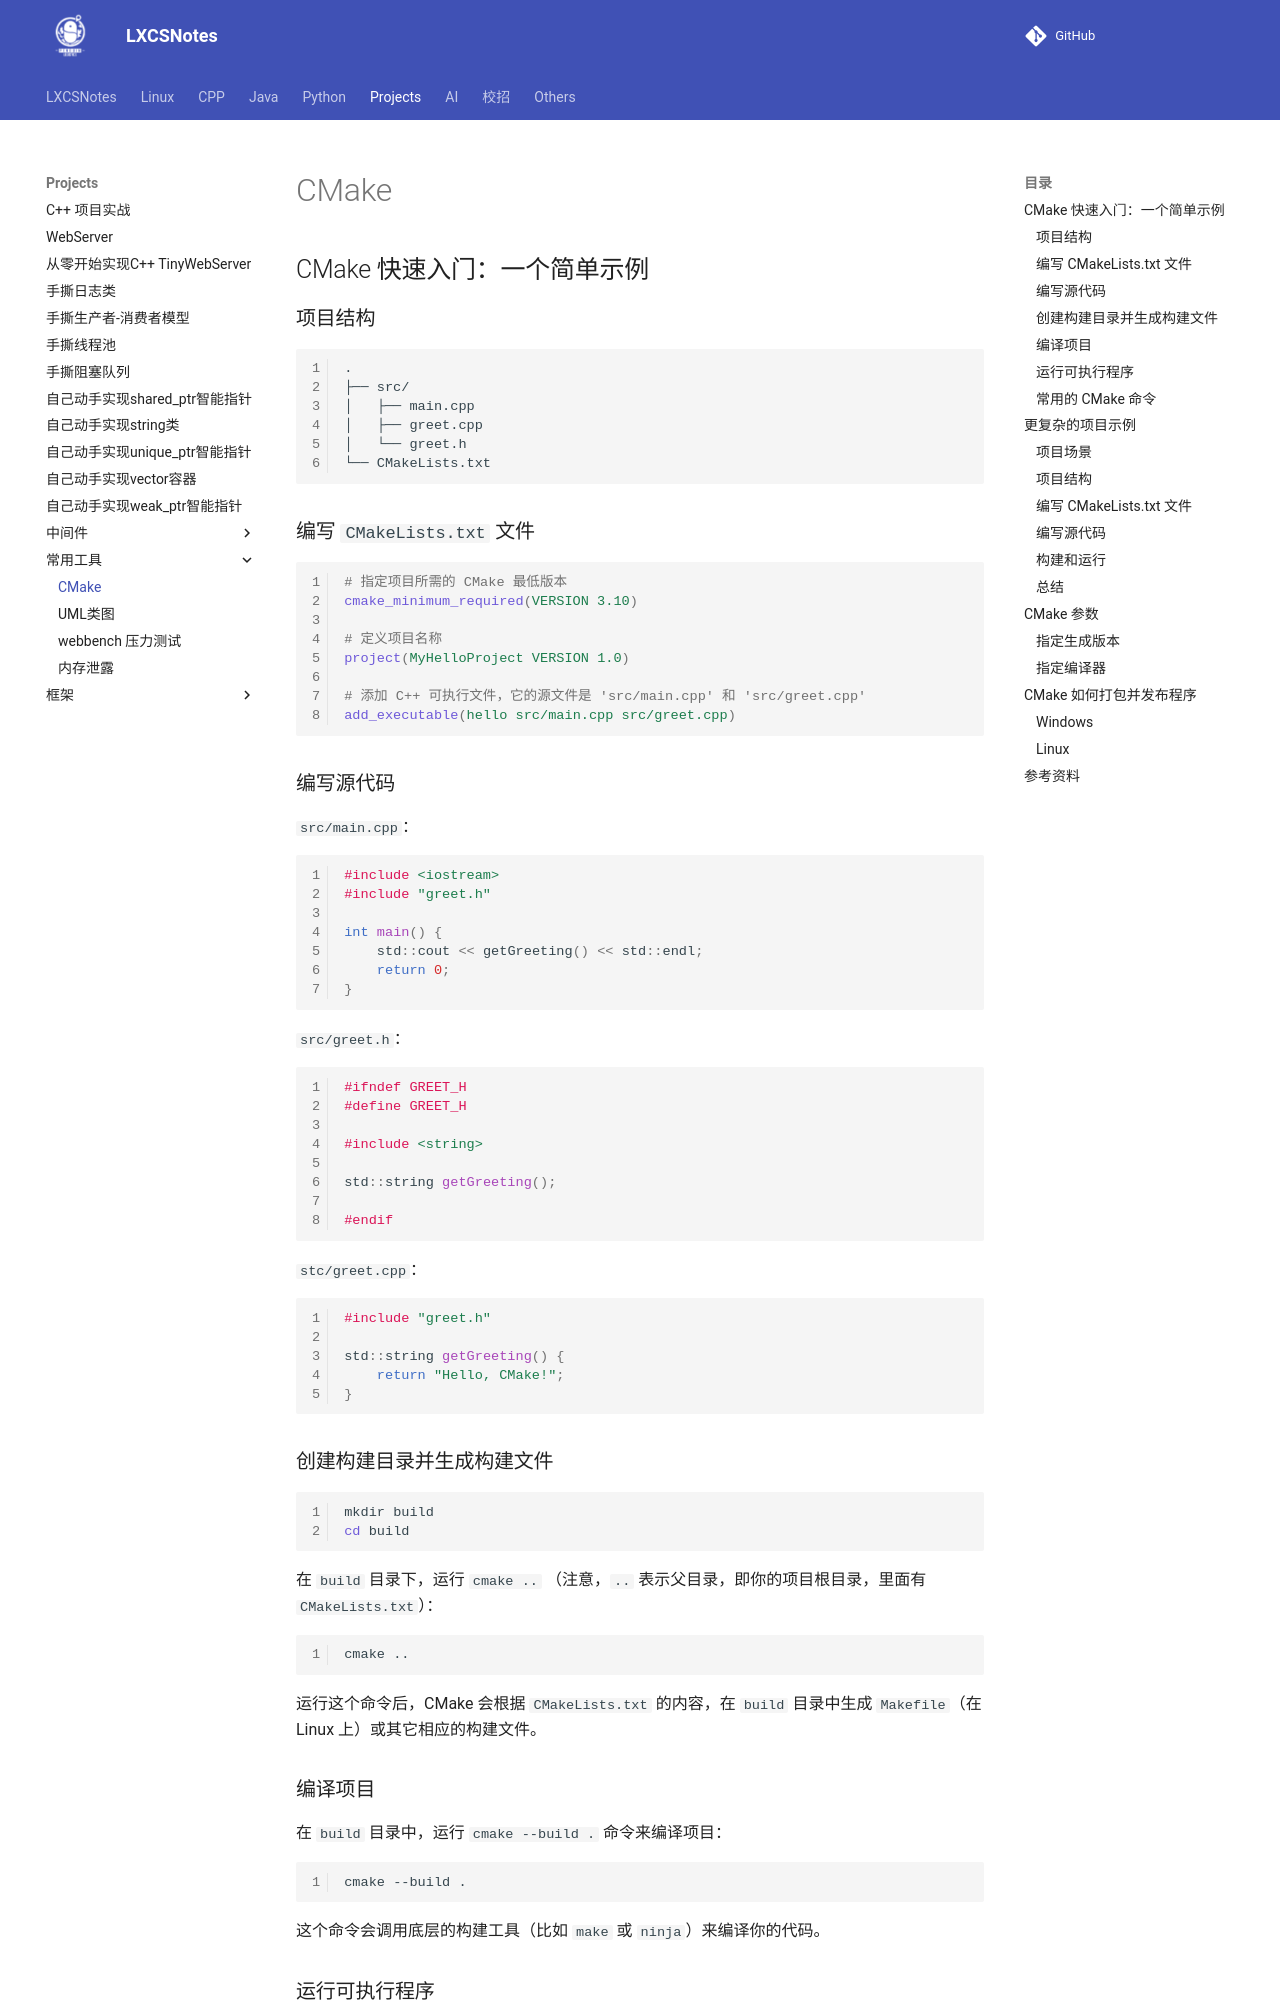

repository: A-Egoist/LXCSNotes · page: Projects/常用工具/CMake/index.html · generator: mkdocs

# CMake

## CMake 快速入门：一个简单示例

### 项目结构

```
.
├── src/
│   ├── main.cpp
│   ├── greet.cpp
│   └── greet.h
└── CMakeLists.txt
```



### 编写 `CMakeLists.txt` 文件

```cmake
# 指定项目所需的 CMake 最低版本
cmake_minimum_required(VERSION 3.10)

# 定义项目名称
project(MyHelloProject VERSION 1.0)

# 添加 C++ 可执行文件，它的源文件是 'src/main.cpp' 和 'src/greet.cpp'
add_executable(hello src/main.cpp src/greet.cpp)
```



### 编写源代码

`src/main.cpp`：

```cpp
#include <iostream>
#include "greet.h"

int main() {
    std::cout << getGreeting() << std::endl;
    return 0;
}
```

`src/greet.h`：

```cpp
#ifndef GREET_H
#define GREET_H

#include <string>

std::string getGreeting();

#endif
```

`stc/greet.cpp`：

```cpp
#include "greet.h"

std::string getGreeting() {
    return "Hello, CMake!";
}
```



### 创建构建目录并生成构建文件

```bash
mkdir build
cd build
```

在 `build` 目录下，运行 `cmake ..` （注意，`..` 表示父目录，即你的项目根目录，里面有 `CMakeLists.txt`）：

```bash
cmake ..
```

运行这个命令后，CMake 会根据 `CMakeLists.txt` 的内容，在 `build` 目录中生成 `Makefile`（在 Linux 上）或其它相应的构建文件。



### 编译项目

在 `build` 目录中，运行 `cmake --build .` 命令来编译项目：

```bash
cmake --build .
```

这个命令会调用底层的构建工具（比如 `make` 或 `ninja`）来编译你的代码。



### 运行可执行程序

```bash
./hello
```

你会看到输出：`Hello, CMake!`
